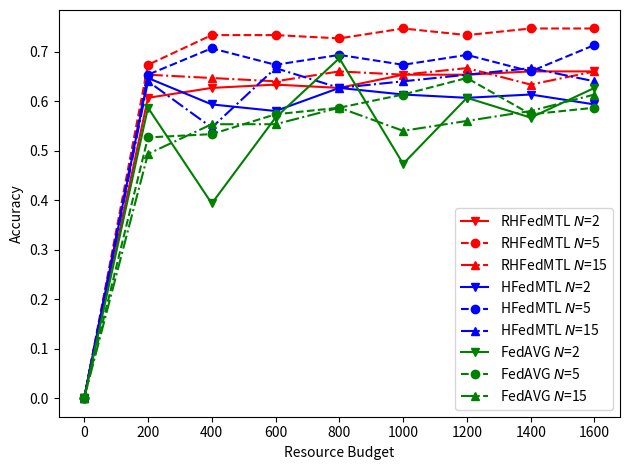

Reproduce this figure in Python.
import matplotlib.pyplot as plt

resource = [0, 200, 400, 600, 800, 1000, 1200, 1400, 1600]
R2 = [
    0,
    0.606666667,
    0.626666667,
    0.633333333,
    0.626666667,
    0.653333333,
    0.653333333,
    0.66,
    0.66,
]
H2 = [
    0,
    0.646666667,
    0.593333333,
    0.58,
    0.626666667,
    0.613333333,
    0.606666667,
    0.613333333,
    0.593333333,
]
F2 = [
    0,
    0.586666667,
    0.393333333,
    0.566666667,
    0.686666667,
    0.473333333,
    0.606666667,
    0.566666667,
    0.626666667,
]

R5 = [
    0,
    0.673333333,
    0.733333333,
    0.733333333,
    0.726666667,
    0.746666667,
    0.733333333,
    0.746666667,
    0.746666667,
]
H5 = [
    0,
    0.653333333,
    0.706666667,
    0.673333333,
    0.693333333,
    0.673333333,
    0.693333333,
    0.66,
    0.713333333,
]
F5 = [
    0,
    0.526666667,
    0.533333333,
    0.573333333,
    0.586666667,
    0.613333333,
    0.646666667,
    0.573333333,
    0.586666667,
]

R15 = [
    0,
    0.653333333,
    0.646666667,
    0.64,
    0.66,
    0.653333333,
    0.666666667,
    0.633333333,
    0.66,
]
H15 = [
    0,
    0.64,
    0.546666667,
    0.666666667,
    0.626666667,
    0.64,
    0.653333333,
    0.666666667,
    0.64,
]
F15 = [
    0,
    0.493333333,
    0.553333333,
    0.553333333,
    0.586666667,
    0.54,
    0.56,
    0.58,
    0.613333333,
]


# fig = plt.figure(figsize=(5, 5))
# 设置柱形的间隔
width = 0.3  # 柱形的宽度
x1_list = []
x2_list = []
x3_list = []

plt.figure()
plt.plot(resource, R2, color="red", linestyle="-", marker="v", label="RHFedMTL $N$=2")
plt.plot(resource, R5, color="red", linestyle="--", marker="o", label="RHFedMTL $N$=5")
plt.plot(
    resource, R15, color="red", linestyle="-.", marker="^", label="RHFedMTL $N$=15"
)

plt.plot(resource, H2, color="blue", linestyle="-", marker="v", label="HFedMTL $N$=2")
plt.plot(resource, H5, color="blue", linestyle="--", marker="o", label="HFedMTL $N$=5")
plt.plot(
    resource, H15, color="blue", linestyle="-.", marker="^", label="HFedMTL $N$=15"
)

plt.plot(resource, F2, color="green", linestyle="-", marker="v", label="FedAVG $N$=2")
plt.plot(resource, F5, color="green", linestyle="--", marker="o", label="FedAVG $N$=5")
plt.plot(
    resource, F15, color="green", linestyle="-.", marker="^", label="FedAVG $N$=15"
)

plt.xlabel("Resource Budget")
plt.ylabel("Accuracy")
plt.legend()
plt.tight_layout()
plt.savefig("all_N_acc.pdf")
plt.show()
